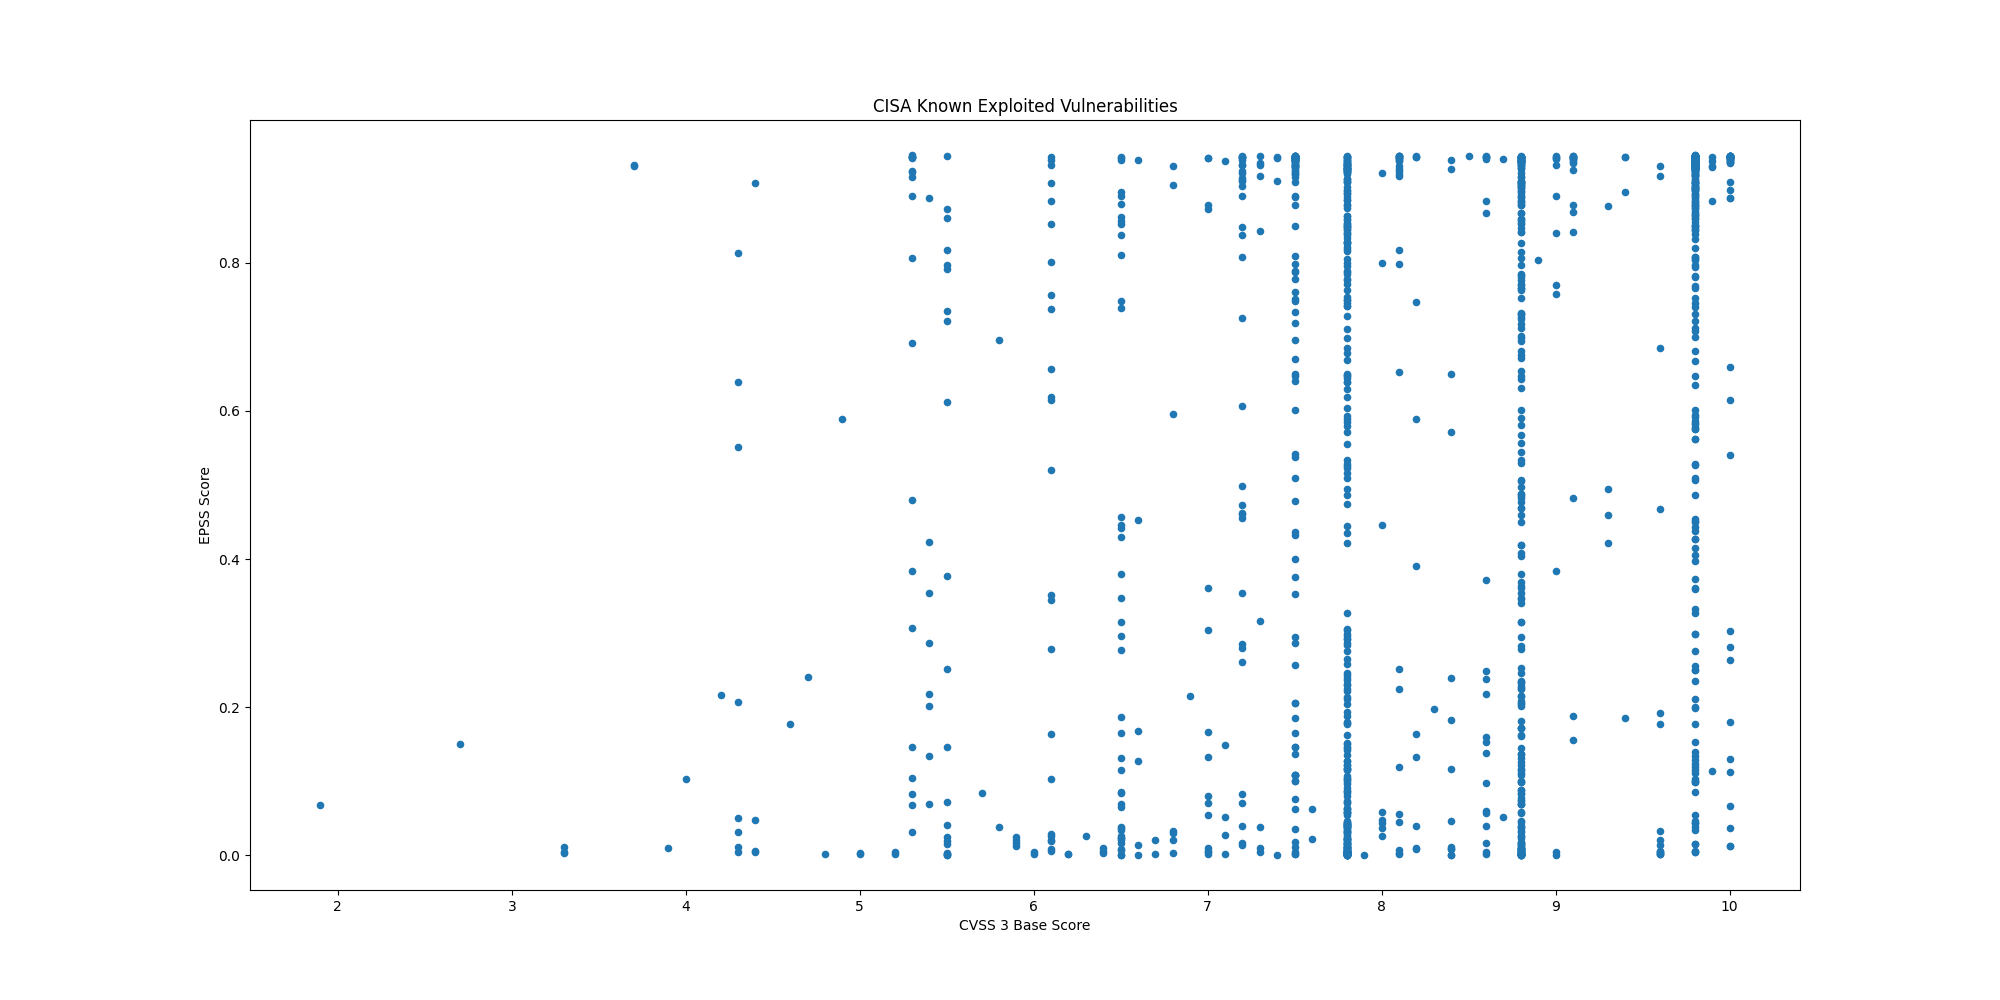

Values plotted in this chart, from the file beside it:
CVE, CVSS3, EPSS, EPSS Percentile, Description, Date
CVE-2025-38352, 7.4, 0.00016, 0.02283, Linux kernel contains a time-of-check ti…, 2025-09-04
CVE-2025-53690, 9.0, 0.00038, 0.1024, Sitecore Experience Manager (XM), Experi…, 2025-09-04
CVE-2023-50224, , 0.04382, 0.8855, TP-Link TL-WR841N contains an authentica…, 2025-09-03
CVE-2025-9377, , 0.237, 0.958, TP-Link Archer C7(EU) and TL-WR841N/ND(M…, 2025-09-03
CVE-2020-24363, 8.8, 0.3458, 0.9688, TP-link TL-WA855RE contains a missing au…, 2025-09-02
CVE-2025-55177, 5.4, 0.218, 0.9555, Meta Platforms WhatsApp contains an inco…, 2025-09-02
CVE-2025-57819, 9.8, 0.4374, 0.9745, Sangoma FreePBX contains an authenticati…, 2025-08-29
CVE-2025-7775, 9.8, 0.1225, 0.9362, Citrix NetScaler ADC and NetScaler Gatew…, 2025-08-26
CVE-2025-48384, 8.0, 0.04396, 0.8857, Git contains a link following vulnerabil…, 2025-08-25
CVE-2024-8068, 8.0, 0.0469, 0.8894, Citrix Session Recording contains an imp…, 2025-08-25
CVE-2024-8069, 8.0, 0.4454, 0.9749, Citrix Session Recording contains a dese…, 2025-08-25
CVE-2025-43300, 8.8, 0.0172, 0.8168, Apple iOS, iPadOS, and macOS contain an …, 2025-08-21
CVE-2025-54948, 9.4, 0.1849, 0.95, Trend Micro Apex One Management Console …, 2025-08-18
CVE-2025-8876, 8.8, 0.2346, 0.9577, N-able N-Central contains a command inje…, 2025-08-13
CVE-2025-8875, 7.8, 0.1173, 0.9346, N-able N-Central contains an insecure de…, 2025-08-13
CVE-2025-8088, 8.8, 0.06947, 0.9107, RARLAB WinRAR contains a path traversal …, 2025-08-12
CVE-2007-0671, 8.8, 0.6806, 0.9854, Microsoft Office Excel contains a remote…, 2025-08-12
CVE-2013-3893, 8.8, 0.8592, 0.9935, Microsoft Internet Explorer contains a m…, 2025-08-12
CVE-2020-25078, 7.5, 0.942, 0.9991, D-Link DCS-2530L and DCS-2670L devices c…, 2025-08-05
CVE-2020-25079, 8.8, 0.4597, 0.9756, D-Link DCS-2530L and DCS-2670L devices c…, 2025-08-05
CVE-2022-40799, 8.8, 0.7308, 0.9874, D-Link DNR-322L contains a download of c…, 2025-08-05
CVE-2023-2533, 8.4, 0.5723, 0.9807, PaperCut NG/MF contains a cross-site req…, 2025-07-28
CVE-2025-20337, 10.0, 0.01252, 0.7857, Cisco Identity Services Engine contains …, 2025-07-28
CVE-2025-20281, 10.0, 0.01183, 0.7799, Cisco Identity Services Engine contains …, 2025-07-28
CVE-2025-2775, 9.3, 0.495, 0.9773, SysAid On-Prem contains an improper rest…, 2025-07-22
CVE-2025-2776, 9.3, 0.4221, 0.9736, SysAid On-Prem contains an improper rest…, 2025-07-22
CVE-2025-6558, 8.8, 0.00088, 0.2616, Google Chromium contains an improper inp…, 2025-07-22
CVE-2025-54309, 9.0, 0.3841, 0.9715, CrushFTP contains an unprotected alterna…, 2025-07-22
CVE-2025-49704, 8.8, 0.7276, 0.9873, Microsoft SharePoint contains a code inj…, 2025-07-22
CVE-2025-49706, 6.5, 0.165, 0.9466, Microsoft SharePoint contains an imprope…, 2025-07-22
CVE-2025-53770, 9.8, 0.87, 0.9941, Microsoft SharePoint Server on-premises …, 2025-07-20
CVE-2025-25257, 9.8, 0.3968, 0.9722, Fortinet FortiWeb contains a SQL injecti…, 2025-07-18
CVE-2025-47812, 10.0, 0.91, 0.9962, Wing FTP Server contains an improper neu…, 2025-07-14
CVE-2025-5777, 7.5, 0.4784, 0.9764, Citrix NetScaler ADC and Gateway contain…, 2025-07-10
CVE-2019-9621, 7.5, 0.9164, 0.9967, Synacor Zimbra Collaboration Suite (ZCS)…, 2025-07-07
CVE-2019-5418, 7.5, 0.9434, 0.9995, Rails Ruby on Rails contains a path trav…, 2025-07-07
CVE-2016-10033, 9.8, 0.9436, 0.9996, PHPMailer contains a command injection v…, 2025-07-07
CVE-2014-3931, 9.8, 0.5756, 0.9809, Multi-Router Looking Glass (MRLG) contai…, 2025-07-07
CVE-2025-6554, 8.1, 0.00193, 0.4142, Google Chromium V8 contains a type confu…, 2025-07-02
CVE-2025-48928, 4.0, 0.1025, 0.9288, TeleMessage TM SGNL contains an exposure…, 2025-07-01
CVE-2025-48927, 5.3, 0.08189, 0.9188, TeleMessage TM SGNL contains an initiali…, 2025-07-01
CVE-2025-6543, 9.8, 0.03863, 0.8778, Citrix NetScaler ADC and Gateway contain…, 2025-06-30
CVE-2019-6693, 6.5, 0.7488, 0.9883, Fortinet FortiOS contains a use of hard-…, 2025-06-25
CVE-2024-0769, 5.3, 0.6923, 0.9859, D-Link DIR-859 routers contain a path tr…, 2025-06-25
CVE-2024-54085, 9.8, 0.1768, 0.9486, AMI MegaRAC SPx contains an authenticati…, 2025-06-25
CVE-2023-0386, 7.8, 0.5889, 0.9816, Linux Kernel contains an improper owners…, 2025-06-17
CVE-2023-33538, 8.8, 0.9079, 0.9961, TP-Link TL-WR940N V2/V4, TL-WR841N V8/V1…, 2025-06-16
CVE-2025-43200, 4.8, 0.00137, 0.3433, Apple iOS, iPadOS, macOS, watchOS, and v…, 2025-06-16
CVE-2025-33053, 8.8, 0.2155, 0.9552, Microsoft Windows contains an external c…, 2025-06-10
CVE-2025-24016, 9.9, 0.938, 0.9986, Wazuh contains a deserialization of untr…, 2025-06-10
CVE-2024-42009, 9.3, 0.8763, 0.9943, RoundCube Webmail contains a cross-site …, 2025-06-09
CVE-2025-32433, 10.0, 0.6597, 0.9846, Erlang Erlang/OTP SSH server contains a …, 2025-06-09
CVE-2025-5419, 8.8, 0.01024, 0.7643, Google Chromium V8 contains an out-of-bo…, 2025-06-05
CVE-2025-21479, 8.6, 0.00148, 0.3595, Multiple Qualcomm chipsets contain an in…, 2025-06-03
CVE-2025-21480, 8.6, 0.01579, 0.809, Multiple Qualcomm chipsets contain an in…, 2025-06-03
CVE-2025-27038, 7.5, 0.01047, 0.767, Multiple Qualcomm chipsets contain a use…, 2025-06-03
CVE-2021-32030, 9.8, 0.9416, 0.9991, ASUS Lyra Mini and ASUS GT-AC2900 device…, 2025-06-02
CVE-2025-3935, 8.1, 0.2244, 0.9563, ConnectWise ScreenConnect contains an im…, 2025-06-02
CVE-2025-35939, 5.3, 0.3838, 0.9715, Craft CMS contains an external control o…, 2025-06-02
CVE-2024-56145, 9.8, 0.9403, 0.9989, Craft CMS contains a code injection vuln…, 2025-06-02
... 1,352 more rows
